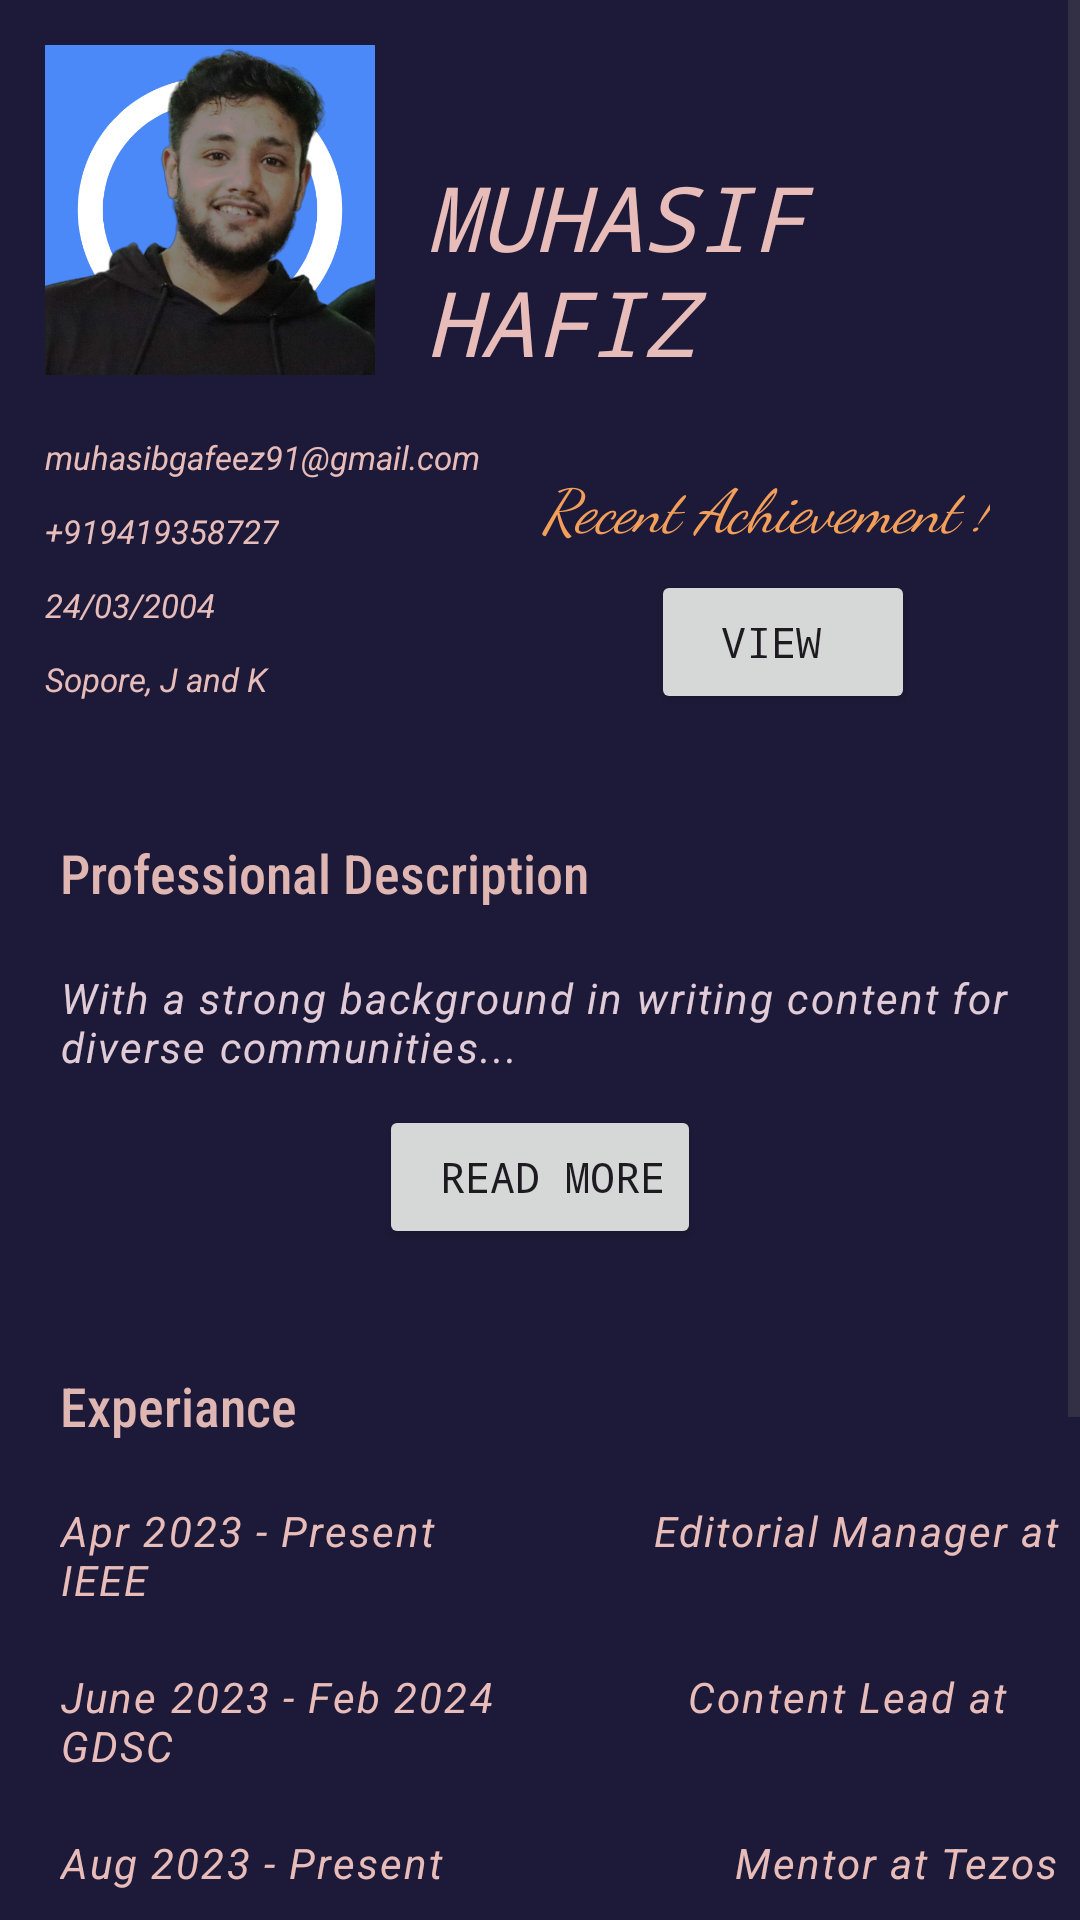

Here is an Android app screen rendered from its layout file. Give the layout XML and the strings, colors and styles it references.
<!-- AndroidManifest.xml: application theme Theme.PortFolio -->
<!-- res/layout/scrollview.xml -->
<?xml version="1.0" encoding="utf-8"?>
<ScrollView xmlns:android="http://schemas.android.com/apk/res/android"
    android:layout_width="match_parent"
    android:layout_height="match_parent"
    android:background="#1D1A39">

    <LinearLayout
        android:layout_width="match_parent"
        android:layout_height="match_parent"
        android:orientation="vertical">

        <RelativeLayout
            android:layout_width="match_parent"
            android:layout_height="match_parent">

            <TextView
                android:id="@+id/txtName"
                android:layout_width="wrap_content"
                android:layout_height="wrap_content"
                android:layout_centerHorizontal="true"
                android:layout_marginTop="50dp"
                android:layout_toRightOf="@id/imgProfile"
                android:fontFamily="monospace"
                android:padding="2dp"
                android:text="MUHASIF HAFIZ"
                android:textColor="#E8BCB9"
                android:textSize="30sp"
                android:textStyle="italic">

            </TextView>

            <ImageView
                android:id="@+id/imgProfile"
                android:layout_width="110dp"
                android:layout_height="110dp"
                android:layout_margin="15dp"
                android:src="@drawable/profile"

                >


            </ImageView>


        </RelativeLayout>


        <RelativeLayout
            android:layout_width="wrap_content"
            android:layout_height="wrap_content"

            >

            <TextView
                android:id="@+id/txtEmail"
                android:layout_width="wrap_content"
                android:layout_height="wrap_content"
                android:layout_marginLeft="10dp"
                android:padding="5dp"
                android:text="muhasibgafeez91@gmail.com"
                android:textColor="#E8BCB9"
                android:textSize="11sp"
                android:textStyle="italic">

            </TextView>

            <TextView
                android:id="@+id/txtPhone"
                android:layout_width="wrap_content"
                android:layout_height="wrap_content"
                android:layout_below="@+id/txtEmail"
                android:layout_marginLeft="10dp"
                android:padding="5dp"
                android:text="+919419358727"
                android:textColor="#E8BCB9"
                android:textSize="11sp"
                android:textStyle="italic">

            </TextView>

            <TextView
                android:id="@+id/txtDOB"
                android:layout_width="wrap_content"
                android:layout_height="wrap_content"
                android:layout_below="@+id/txtPhone"
                android:layout_marginLeft="10dp"
                android:padding="5dp"
                android:text="24/03/2004"
                android:textColor="#E8BCB9"
                android:textSize="11sp"
                android:textStyle="italic">

            </TextView>


            <TextView
                android:id="@+id/txtAddress"
                android:layout_width="wrap_content"
                android:layout_height="wrap_content"
                android:layout_below="@+id/txtDOB"
                android:layout_marginLeft="10dp"
                android:padding="5dp"
                android:text="Sopore, J and K "
                android:textColor="#E8BCB9"
                android:textSize="11sp"
                android:textStyle="italic">

            </TextView>

            <TextView
                android:id="@+id/txtRecents"
                android:layout_width="wrap_content"
                android:layout_height="wrap_content"
                android:layout_alignParentRight="true"
                android:layout_marginLeft="10dp"
                android:layout_marginTop="10dp"
                android:layout_marginRight="25dp"
                android:fontFamily="cursive"
                android:padding="5dp"
                android:text="Recent Achievement !"
                android:textColor="#F39F5A"
                android:textSize="20sp"
                android:textStyle="italic"


                >

            </TextView>


            <Button
                android:layout_width="wrap_content"
                android:layout_height="wrap_content"
                android:layout_alignParentRight="true"
                android:layout_marginTop="50dp"
                android:layout_marginRight="55dp"
                android:fontFamily="monospace"

                android:text="View "

                >


            </Button>

        </RelativeLayout>

        <RelativeLayout
            android:layout_width="wrap_content"
            android:layout_height="wrap_content">

            <TextView
                android:id="@+id/txtProfessional"
                android:layout_width="wrap_content"
                android:layout_height="wrap_content"
                android:layout_marginTop="20dp"
                android:fontFamily="sans-serif-condensed-medium"
                android:padding="20dp"
                android:text="Professional Description "
                android:textColor="#DFB6B2"
                android:textSize="18sp"

                >

            </TextView>

            <TextView
                android:id="@+id/txtDescription"
                android:layout_width="wrap_content"
                android:layout_height="wrap_content"
                android:layout_below="@+id/txtProfessional"
                android:layout_marginLeft="20dp"
                android:fontFamily="sans-serif"
                android:letterSpacing="0.05"
                android:text="@string/professionalDescriptionFinal"
                android:textColor="#E1CBD7"
                android:textStyle="italic">



            </TextView>


            <Button
                android:layout_width="wrap_content"
                android:layout_height="wrap_content"
                android:layout_below="@+id/txtDescription"
                android:layout_centerHorizontal="true"
                android:layout_marginLeft="20dp"
                android:layout_marginTop="10dp"
                android:fontFamily="monospace"
                android:text=" Read More">

            </Button>

        </RelativeLayout>


        <RelativeLayout
            android:layout_width="wrap_content"
            android:layout_height="wrap_content">

            <TextView
                android:id="@+id/txtExperiance"
                android:layout_width="wrap_content"
                android:layout_height="wrap_content"
                android:layout_marginTop="20dp"
                android:fontFamily="sans-serif-condensed-medium"
                android:padding="20dp"
                android:text="Experiance  "
                android:textColor="#DFB6B2"
                android:textSize="18sp"

                >

            </TextView>

            <TextView
                android:id="@+id/txtIEEE"
                android:layout_width="wrap_content"
                android:layout_height="wrap_content"
                android:layout_below="@+id/txtExperiance"
                android:layout_marginLeft="20dp"
                android:fontFamily="sans-serif"
                android:letterSpacing="0.05"
                android:text="Apr 2023 - Present                  Editorial Manager at IEEE"
                android:textColor="#E8BCB9"
                android:textStyle="italic">


            </TextView>

            <TextView
                android:id="@+id/txtGDSC"
                android:layout_width="wrap_content"
                android:layout_height="wrap_content"
                android:layout_below="@+id/txtIEEE"
                android:layout_marginLeft="20dp"
                android:layout_marginTop="20dp"
                android:fontFamily="sans-serif"
                android:letterSpacing="0.05"
                android:text="June 2023 - Feb 2024                Content Lead at GDSC "
                android:textColor="#E8BCB9"
                android:textStyle="italic"

                >


            </TextView>

            <TextView
                android:id="@+id/txtTezos"
                android:layout_width="wrap_content"
                android:layout_height="wrap_content"
                android:layout_below="@+id/txtGDSC"
                android:layout_marginLeft="20dp"
                android:layout_marginTop="20dp"
                android:fontFamily="sans-serif"
                android:letterSpacing="0.05"
                android:text="Aug 2023 - Present                        Mentor at Tezos"
                android:textColor="#E8BCB9"
                android:textStyle="italic"

                >


            </TextView>

            <TextView
                android:id="@+id/txtRMC"
                android:layout_width="wrap_content"
                android:layout_height="wrap_content"
                android:layout_below="@+id/txtTezos"
                android:layout_marginLeft="20dp"
                android:layout_marginTop="20dp"
                android:fontFamily="sans-serif"
                android:letterSpacing="0.05"
                android:text="Jan 2023 - Dec 2023                    Content Specialist"
                android:textColor="#E8BCB9"
                android:textStyle="italic"

                >


            </TextView>

            <TextView
                android:id="@+id/txtShamrocks"
                android:layout_width="wrap_content"
                android:layout_height="wrap_content"
                android:layout_below="@+id/txtRMC"
                android:layout_marginLeft="20dp"
                android:layout_marginTop="20dp"
                android:fontFamily="sans-serif"
                android:letterSpacing="0.05"
                android:text="Apr 2023 - Nov 2023                       Content Writer"
                android:textColor="#E8BCB9"
                android:textStyle="italic"

                >


            </TextView>

        </RelativeLayout>

        <RelativeLayout
            android:layout_width="wrap_content"
            android:layout_height="wrap_content">

            <TextView
                android:id="@+id/txtCertifications"
                android:layout_width="wrap_content"
                android:layout_height="wrap_content"
                android:layout_marginTop="20dp"
                android:fontFamily="sans-serif-condensed-medium"
                android:padding="20dp"
                android:text="Certifications "
                android:textColor="#DFB6B2"
                android:textSize="18sp"

                >

            </TextView>

            <TextView
                android:id="@+id/txtjava"
                android:layout_width="wrap_content"
                android:layout_height="wrap_content"
                android:layout_below="@+id/txtCertifications"
                android:layout_marginLeft="20dp"
                android:fontFamily="sans-serif"
                android:letterSpacing="0.05"
                android:text="Java + Dsa Bootcamp "
                android:textColor="#E1CBD7"
                android:textStyle="italic">


            </TextView>

            <TextView
                android:id="@+id/txtandroid"
                android:layout_width="wrap_content"
                android:layout_height="wrap_content"
                android:layout_below="@+id/txtjava"
                android:layout_marginLeft="20dp"
                android:fontFamily="sans-serif"
                android:letterSpacing="0.05"
                android:layout_marginTop="20dp"
                android:text="Adroid Development Bootcamp "
                android:textColor="#E1CBD7"
                android:textStyle="italic">


            </TextView>




        </RelativeLayout>
    </LinearLayout>


</ScrollView>
<!-- resources referenced by this layout -->
<resources>
  <!-- drawable profile: png bitmap (drawable, 348429 bytes) -->
  <string name="professionalDescriptionFinal">With a strong background in writing content for diverse communities...</string>
  <style name="Theme.PortFolio" parent="Base.Theme.PortFolio" />
  <style name="Base.Theme.PortFolio" parent="Theme.Material3.DayNight.NoActionBar">
          
          
      </style>
</resources>
